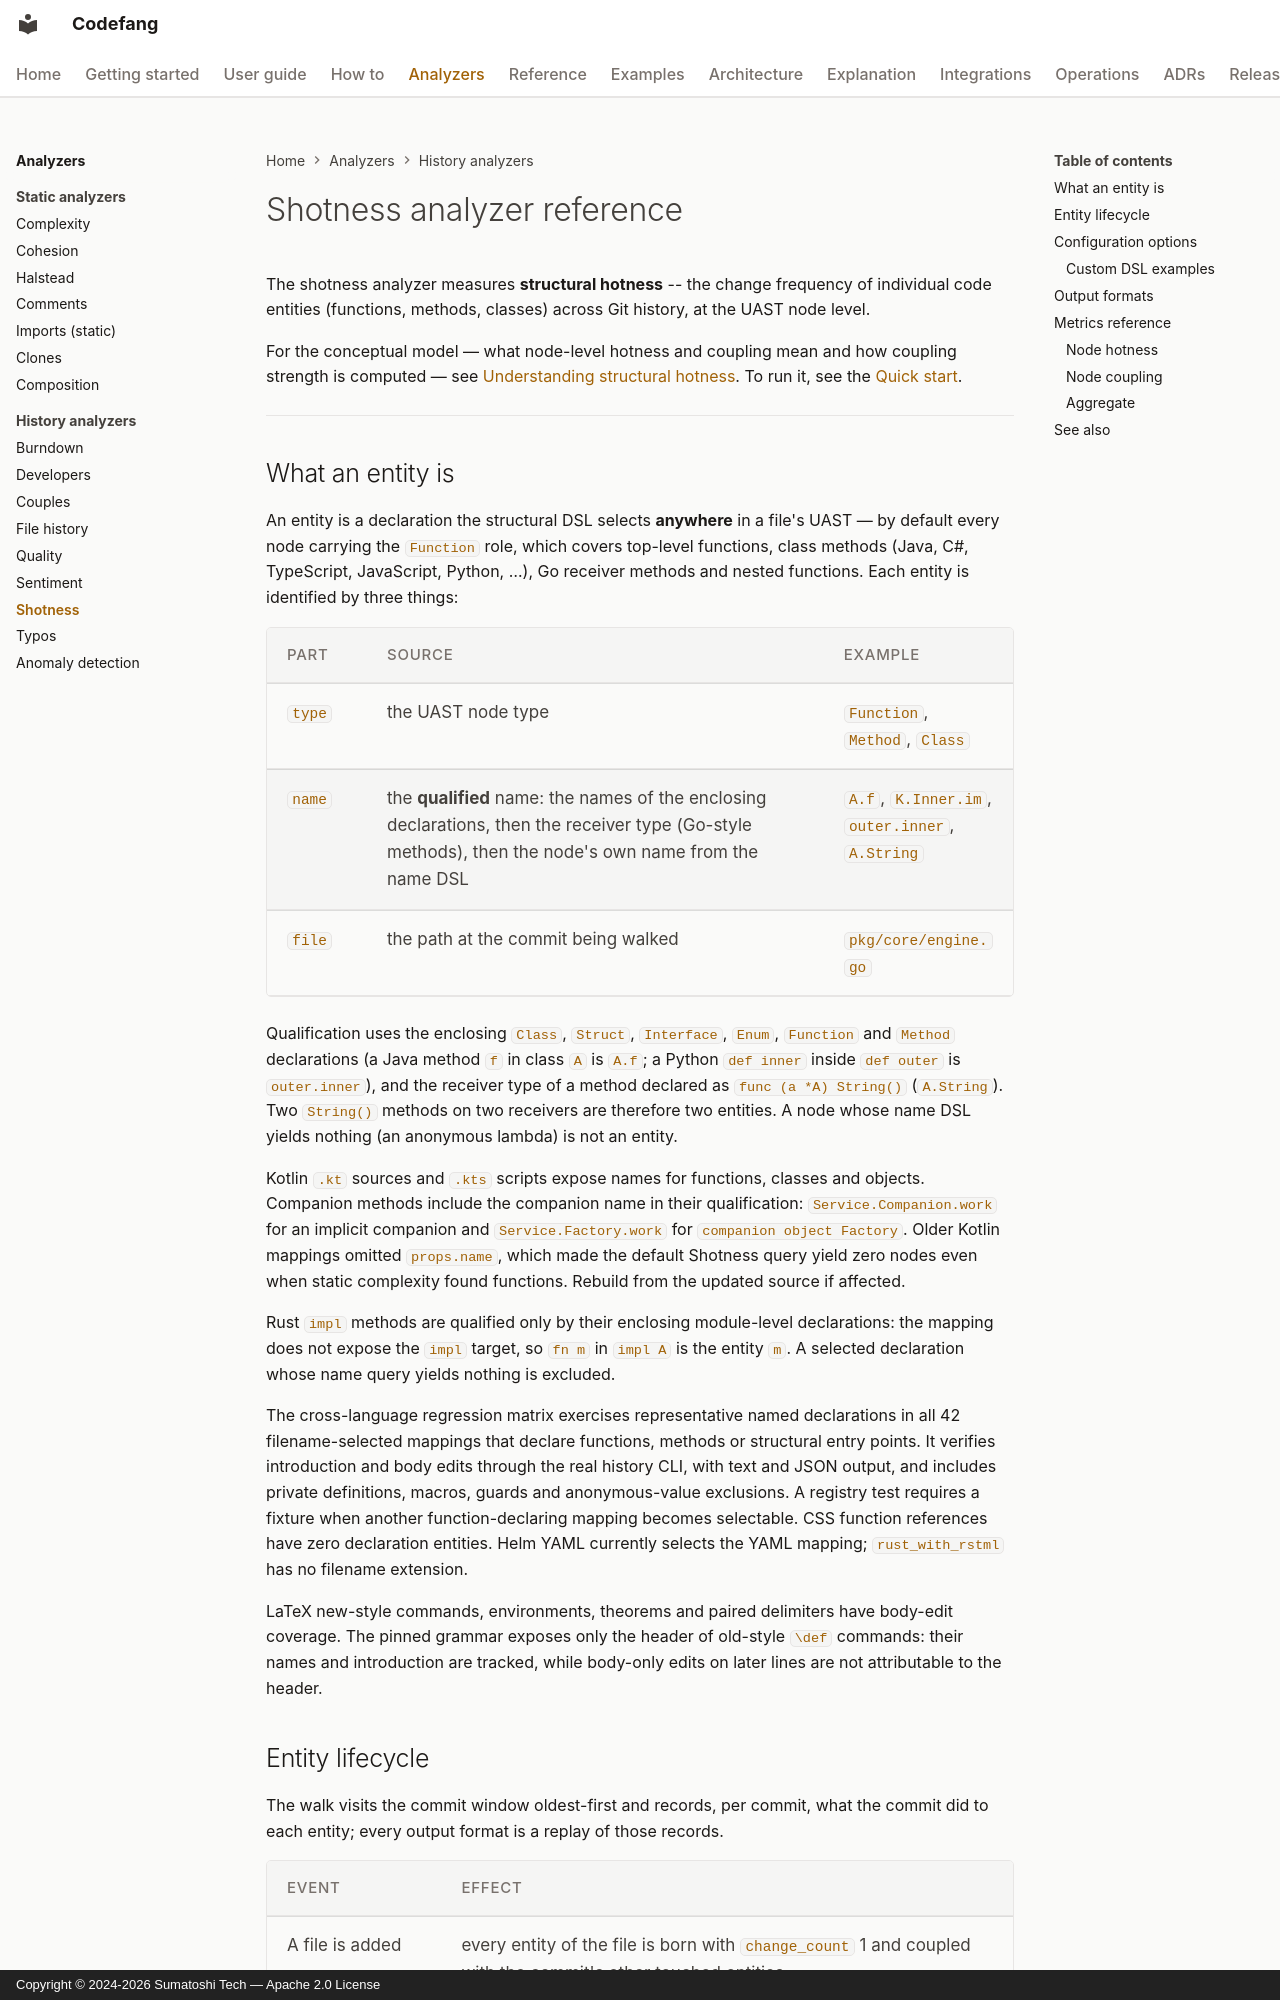

repository: Sumatoshi-tech/codefang · page: analyzers/shotness/index.html · generator: mkdocs · copyright: Copyright © 2024-2026 Sumatoshi Tech — Apache 2.0 License

# Shotness analyzer reference

The shotness analyzer measures **structural hotness** -- the change frequency of
individual code entities (functions, methods, classes) across Git history, at
the UAST node level.

For the conceptual model — what node-level hotness and coupling mean and how
coupling strength is computed — see
[Understanding structural hotness](../explanation/shotness.md). To run it, see
the [Quick start](../getting-started/quickstart.md).

---
